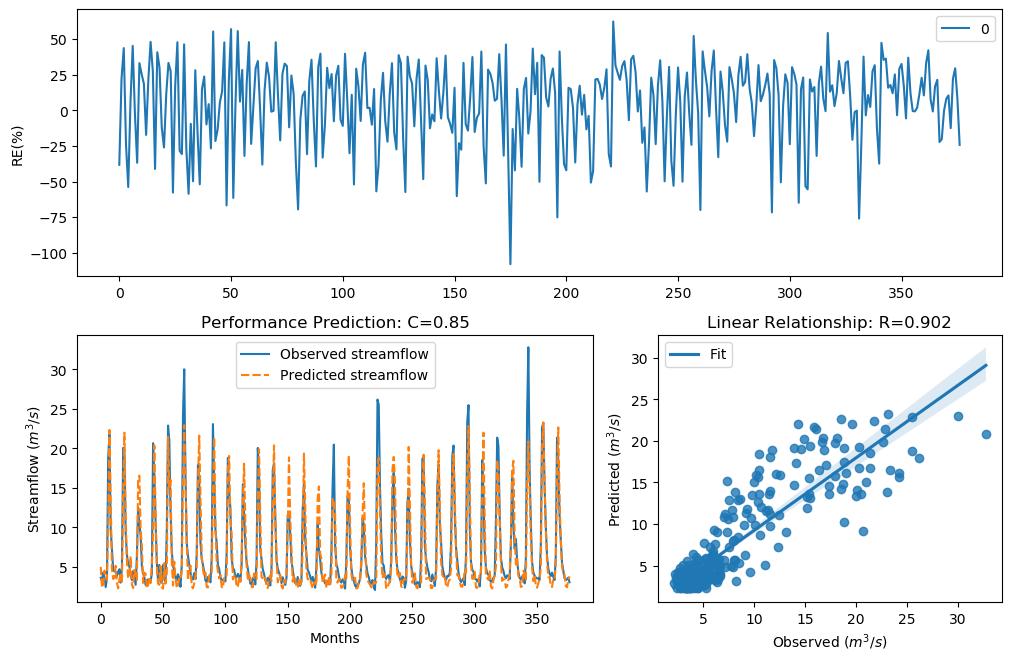

The file beside this chart, header and first rows:
y_true, y_pred, y_true_scaled, y_pred_scaled
3.63, 5.016, -0.29, 0.07398
3.21, 2.494, -0.4343, -0.7407
4.29, 2.413, -0.09927, -0.7823
3.67, 4.547, -0.2773, -0.03431
2.46, 3.783, -0.758, -0.2423
3.54, 3.34, -0.3192, -0.3874
18.82, 10.29, 1.354, 0.8084
21.76, 22.34, 1.476, 1.497
9.83, 13.44, 0.7643, 1.057
7.16, 4.781, 0.4499, 0.02139
4.67, 3.482, -0.004613, -0.3384
4.44, 3.607, -0.06076, -0.2973
4.4, 5.156, -0.07088, 0.1038
3.83, 2.997, -0.2281, -0.5161
4.42, 2.294, -0.0658, -0.8459
4.72, 3.411, 0.007159, -0.3627
3.03, 4.275, -0.5031, -0.1031
4.87, 2.881, 0.04161, -0.5639
20.07, 14.05, 1.408, 1.097
19.62, 21.99, 1.389, 1.484
9.33, 11.76, 0.7138, 0.9339
6.56, 5.813, 0.3597, 0.2327
5.37, 3.579, 0.1479, -0.3066
5.07, 3.684, 0.08563, -0.2729
4.02, 6.338, -0.1728, 0.3239
3.34, 2.772, -0.3873, -0.6108
4.47, 2.331, -0.05324, -0.8253
3.61, 4.63, -0.2964, -0.01403
2.75, 3.593, -0.6205, -0.302
6.28, 3.368, 0.3143, -0.3775
12.55, 15.93, 0.9944, 1.209
10.44, 16.55, 0.822, 1.243
9.01, 9.858, 0.6798, 0.7671
5.12, 7.667, 0.09631, 0.5194
4.16, 2.985, -0.134, -0.5209
3.72, 4.283, -0.2617, -0.101
2.73, 4.146, -0.6294, -0.1378
2.73, 2.319, -0.6294, -0.8317
3.43, 2.613, -0.3561, -0.6829
3.4, 3.734, -0.3664, -0.2574
3.1, 2.963, -0.4758, -0.5299
4.17, 5.282, -0.1312, 0.1302
20.66, 9.208, 1.432, 0.701
16.78, 20.38, 1.255, 1.421
10.67, 12.1, 0.8427, 0.9603
5.59, 5.276, 0.1911, 0.1289
3.31, 2.872, -0.398, -0.5676
5.26, 2.746, 0.1256, -0.6222
3.05, 5.083, -0.4952, 0.08848
3.04, 2.42, -0.4992, -0.7784
5.26, 2.257, 0.1256, -0.8662
3.41, 5.504, -0.3629, 0.1745
3.07, 2.899, -0.4874, -0.5565
9.62, 4.261, 0.7435, -0.1069
22.89, 21.48, 1.518, 1.465
21.04, 15.06, 1.448, 1.159
12.14, 16.02, 0.9637, 1.214
7, 5.678, 0.4268, 0.2077
5.08, 2.643, 0.08777, -0.6691
4.58, 5.657, -0.02618, 0.2038
... 317 more rows
